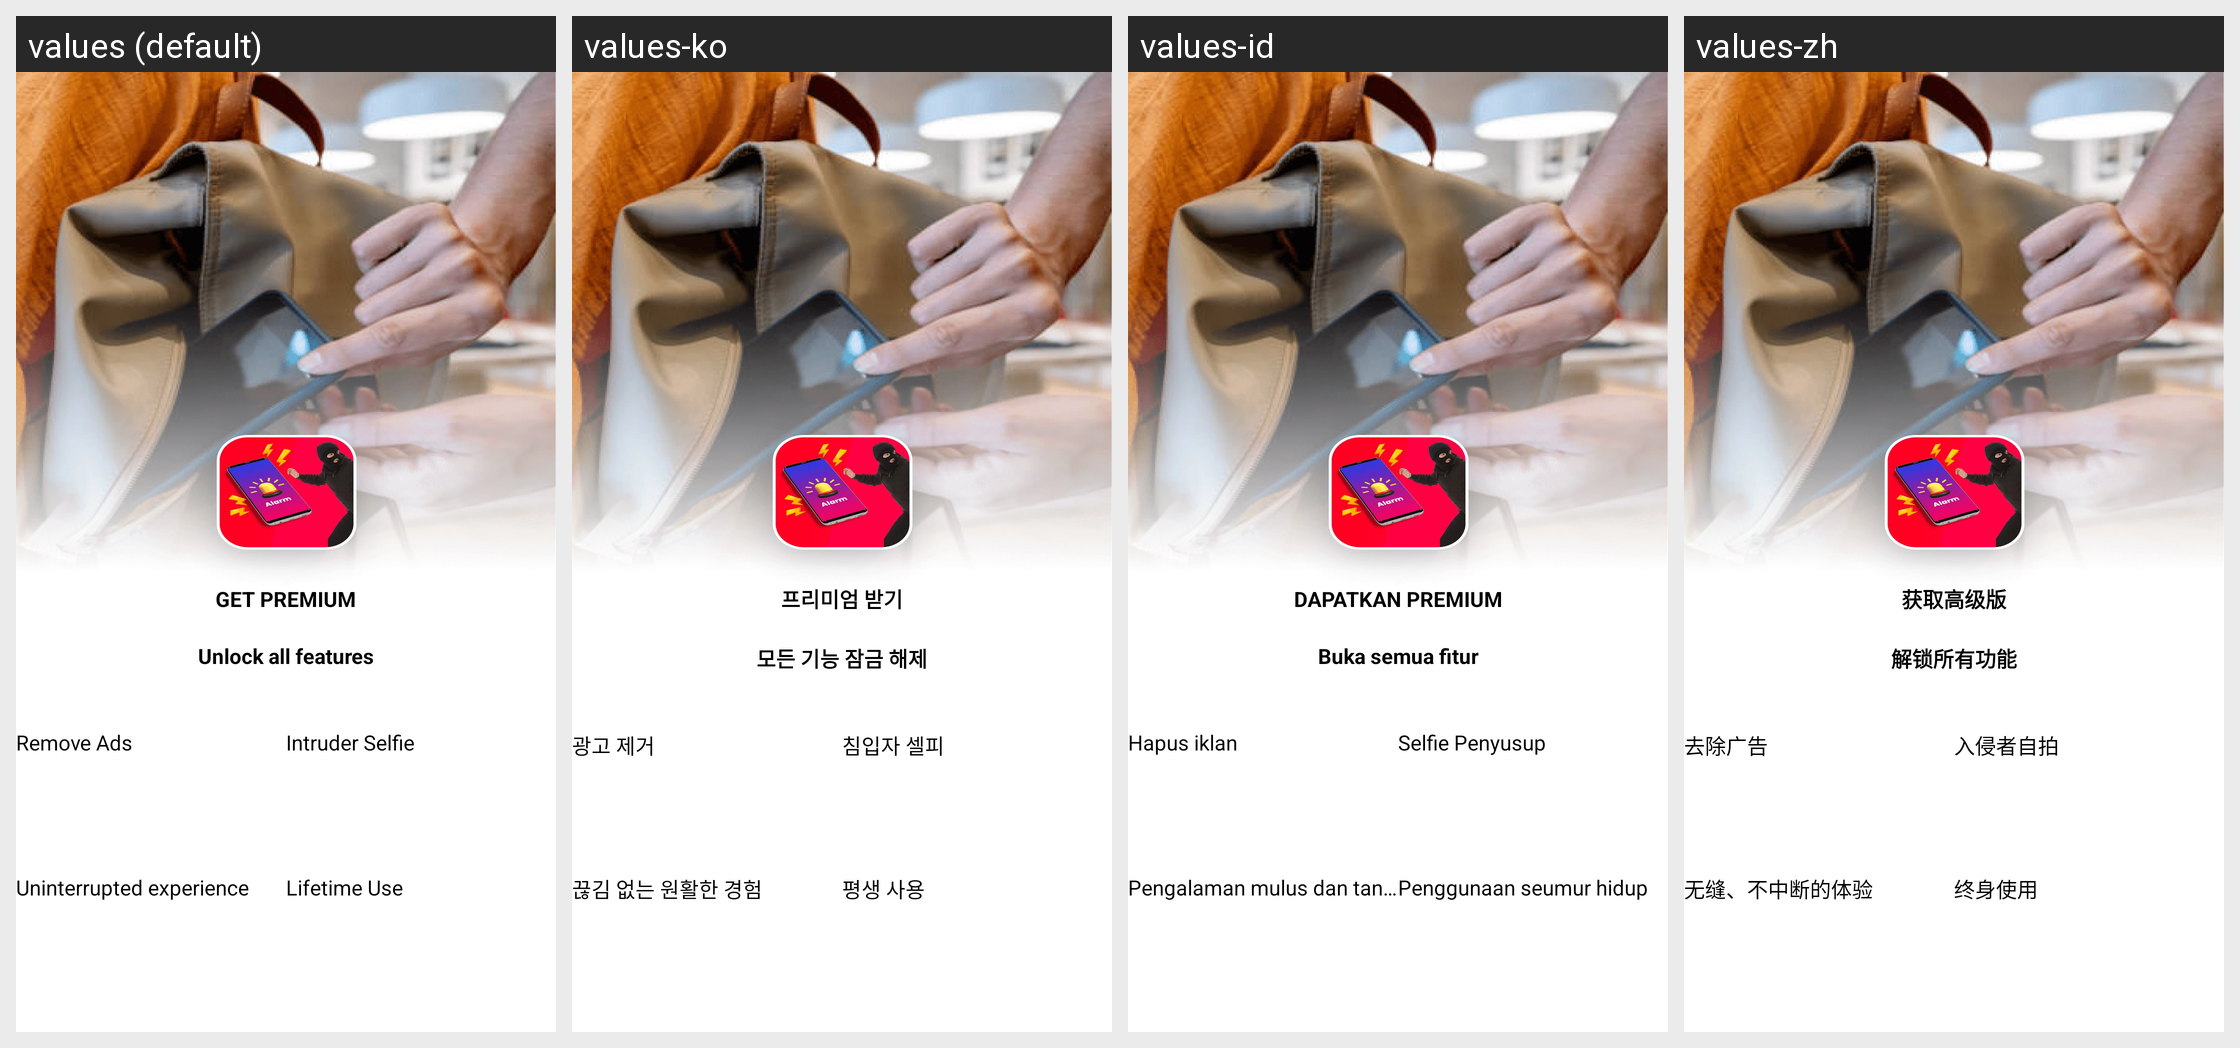

Strings drawn on this Android screen and how each of the app's shown locales translates them:
Android screen res/layout/in_app_dialog_first.xml rendered under 4 locales, left to right: values (default), values-ko, values-id, values-zh. Device: Nexus 5 (rendered at 1080×1920; each locale shown at half size, 540×960, under a caption strip naming it); theme Theme.AntiTheifProject.
Other locales in the repository, not shown: values-ar, values-de, values-es, values-fr, values-hi, values-it, values-ja, values-nl, values-pt, values-ru, values-th, values-tr, values-ur, values-vi.
Strings drawn on this screen, with the default value and each locale's value (text and hints the layout hard-codes, and strings that could not be matched under every locale, appear in the picture but are not listed):

get_premium
  values: GET PREMIUM
  values-ko: 프리미엄 받기
  values-id: DAPATKAN PREMIUM
  values-zh: 获取高级版

unlock_all_features
  values: Unlock all features
  values-ko: 모든 기능 잠금 해제
  values-id: Buka semua fitur
  values-zh: 解锁所有功能

ad_free_app
  values: Remove Ads
  values-ko: 광고 제거
  values-id: Hapus iklan
  values-zh: 去除广告

inturder_selfie
  values: Intruder Selfie
  values-ko: 침입자 셀피
  values-id: Selfie Penyusup
  values-zh: 入侵者自拍

seamless_uninterrupted_experience
  values: Uninterrupted experience
  values-ko: 끊김 없는 원활한 경험
  values-id: Pengalaman mulus dan tanpa gangguan
  values-zh: 无缝、不中断的体验

lifetime_use
  values: Lifetime Use
  values-ko: 평생 사용
  values-id: Penggunaan seumur hidup
  values-zh: 终身使用
